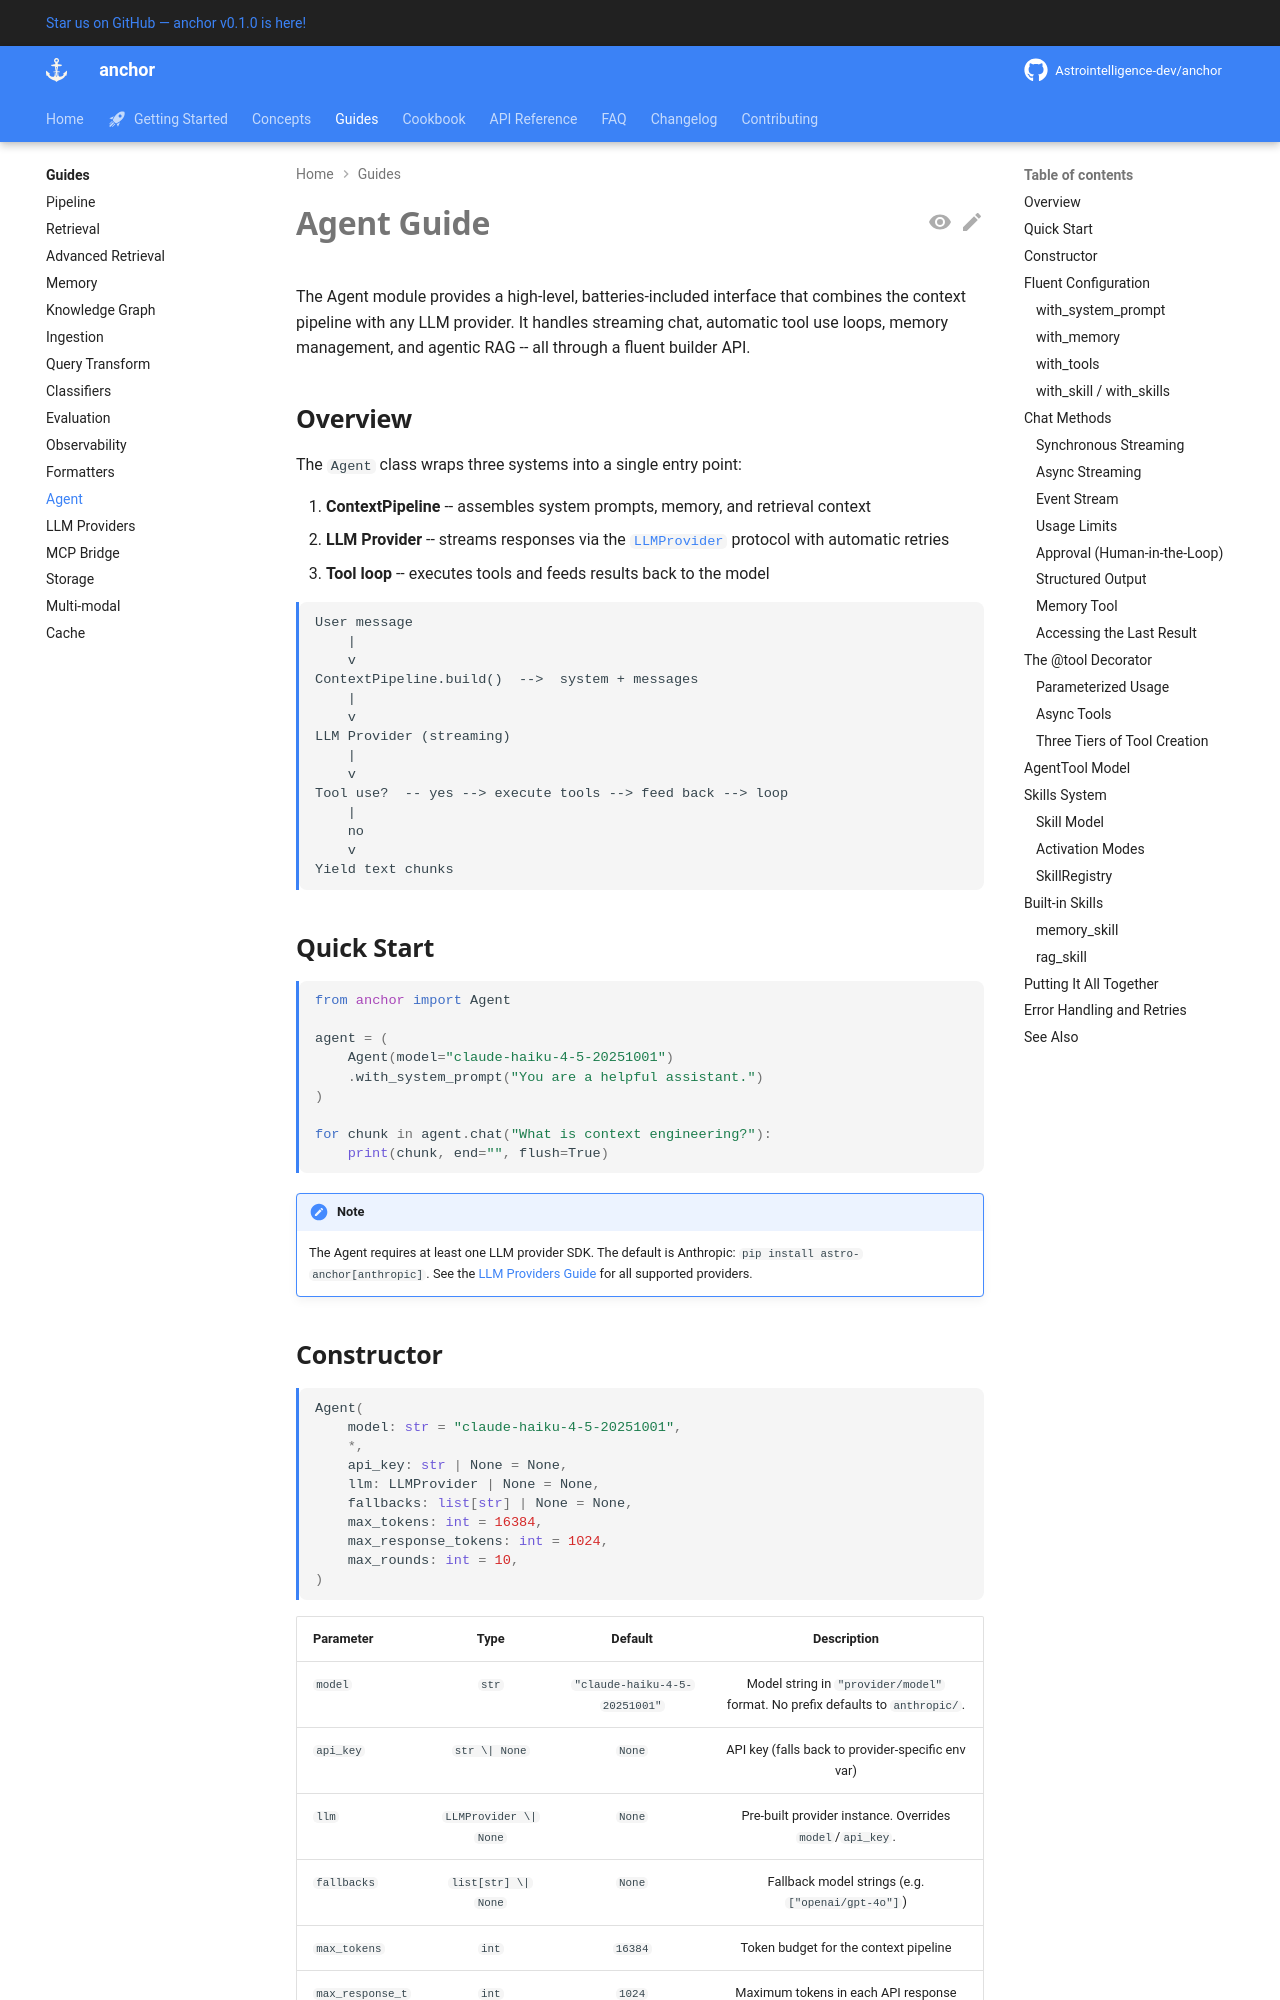

repository: Astrointelligence-dev/anchor · page: guides/agent/index.html · generator: mkdocs

# Agent Guide

The Agent module provides a high-level, batteries-included interface that combines
the context pipeline with any LLM provider. It handles streaming chat, automatic
tool use loops, memory management, and agentic RAG -- all through a fluent builder
API.

## Overview

The `Agent` class wraps three systems into a single entry point:

1. **ContextPipeline** -- assembles system prompts, memory, and retrieval context
2. **LLM Provider** -- streams responses via the [`LLMProvider`](../api/llm.md#llmprovider-protocol) protocol with automatic retries
3. **Tool loop** -- executes tools and feeds results back to the model

```
User message
    |
    v
ContextPipeline.build()  -->  system + messages
    |
    v
LLM Provider (streaming)
    |
    v
Tool use?  -- yes --> execute tools --> feed back --> loop
    |
    no
    v
Yield text chunks
```

## Quick Start

```python
from anchor import Agent

agent = (
    Agent(model="claude-haiku-4-5-20251001")
    .with_system_prompt("You are a helpful assistant.")
)

for chunk in agent.chat("What is context engineering?"):
    print(chunk, end="", flush=True)
```

!!! note
    The Agent requires at least one LLM provider SDK. The default is Anthropic:
    `pip install astro-anchor[anthropic]`. See the
    [LLM Providers Guide](llm-providers.md) for all supported providers.

## Constructor

```python
Agent(
    model: str = "claude-haiku-4-5-20251001",
    *,
    api_key: str | None = None,
    llm: LLMProvider | None = None,
    fallbacks: list[str] | None = None,
    max_tokens: int = 16384,
    max_response_tokens: int = 1024,
    max_rounds: int = 10,
)
```

| Parameter | Type | Default | Description |
|---|---|---|---|
| `model` | `str` | `"claude-haiku-4-5-20251001"` | Model string in `"provider/model"` format. No prefix defaults to `anthropic/`. |
| `api_key` | `str \| None` | `None` | API key (falls back to provider-specific env var) |
| `llm` | `LLMProvider \| None` | `None` | Pre-built provider instance. Overrides `model`/`api_key`. |
| `fallbacks` | `list[str] \| None` | `None` | Fallback model strings (e.g. `["openai/gpt-4o"]`) |
| `max_tokens` | `int` | `16384` | Token budget for the context pipeline |
| `max_response_tokens` | `int` | `1024` | Maximum tokens in each API response |
| `max_rounds` | `int` | `10` | Maximum tool-use rounds per chat call |

## Fluent Configuration

All configuration methods return `self` for chaining:

```python
from anchor import Agent, MemoryManager, InMemoryEntryStore

memory = MemoryManager(store=InMemoryEntryStore())

agent = (
    Agent(model="claude-haiku-4-5-20251001")
    .with_system_prompt("You are a helpful coding assistant.")
    .with_memory(memory)
)
```
